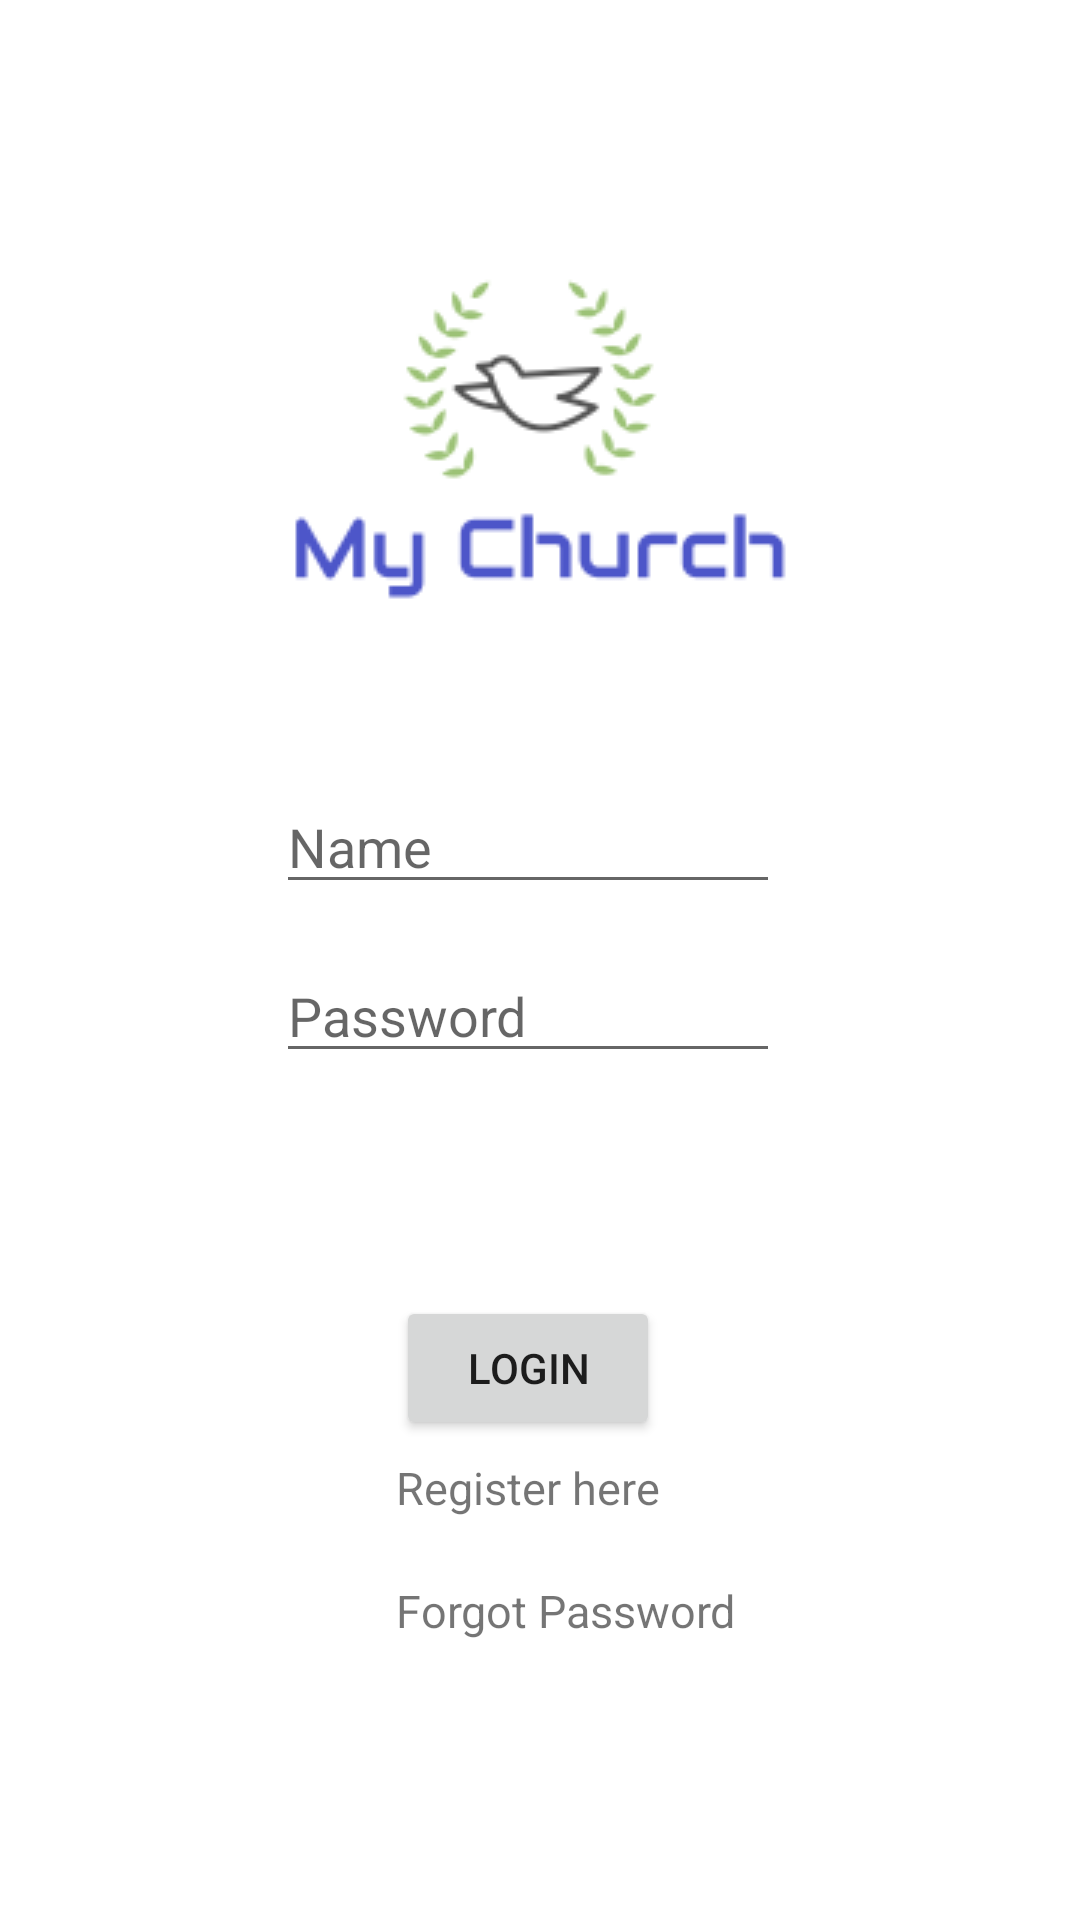

Layout XML and referenced resources for this Android screen:
<!-- AndroidManifest.xml: application theme Theme.ChurchApp -->
<!-- res/layout/activity_login.xml -->
<?xml version="1.0" encoding="utf-8"?>
<androidx.constraintlayout.widget.ConstraintLayout xmlns:android="http://schemas.android.com/apk/res/android"
    xmlns:app="http://schemas.android.com/apk/res-auto"
    xmlns:tools="http://schemas.android.com/tools"
    android:layout_width="match_parent"
    android:layout_height="match_parent"
    android:background="@drawable/bluebackground"
    tools:context=".LoginActivity">


    <ImageView
        android:id="@+id/logo"
        android:layout_width="wrap_content"
        android:layout_height="wrap_content"
        android:src="@drawable/logov3"
        app:layout_constraintBottom_toBottomOf="parent"
        app:layout_constraintHorizontal_bias="0.497"
        app:layout_constraintLeft_toLeftOf="parent"
        app:layout_constraintRight_toRightOf="parent"
        app:layout_constraintTop_toTopOf="parent"
        app:layout_constraintVertical_bias="0.112" />

    <EditText
        android:id="@+id/editTextEmail"
        android:layout_width="wrap_content"
        android:layout_height="wrap_content"
        android:layout_marginLeft="92dp"
        android:layout_marginBottom="324dp"
        android:ems="8"
        android:hint="Name"
        android:inputType="textPersonName"
        app:layout_constraintBottom_toBottomOf="parent"
        app:layout_constraintLeft_toLeftOf="parent"
        app:layout_constraintTop_toTopOf="parent"
        app:layout_constraintVertical_bias="0.947" />

    <EditText
        android:id="@+id/editTextPassword"
        android:layout_width="wrap_content"
        android:layout_height="wrap_content"
        android:layout_marginLeft="92dp"
        android:layout_marginBottom="260dp"
        android:ems="8"
        android:hint="Password"
        android:inputType="textPassword"
        app:layout_constraintBottom_toBottomOf="parent"
        app:layout_constraintLeft_toLeftOf="parent"
        app:layout_constraintTop_toTopOf="parent"
        app:layout_constraintVertical_bias="0.934" />

    <Button
        android:id="@+id/loginButton"
        android:layout_width="wrap_content"
        android:layout_height="wrap_content"
        android:layout_marginLeft="132dp"
        android:text="Login"
        app:layout_constraintBottom_toBottomOf="parent"
        app:layout_constraintLeft_toLeftOf="parent"
        app:layout_constraintTop_toTopOf="parent"
        app:layout_constraintVertical_bias="0.73" />

    <TextView
        android:id="@+id/registerView"
        android:layout_width="wrap_content"
        android:layout_height="wrap_content"
        android:layout_marginLeft="132dp"
        android:text="Register here"
        android:textSize="15sp"
        android:clickable="true"
        app:layout_constraintBottom_toBottomOf="parent"
        app:layout_constraintLeft_toLeftOf="parent"
        app:layout_constraintTop_toTopOf="parent"
        app:layout_constraintVertical_bias="0.784" />

    <TextView
        android:id="@+id/forgotPassView"
        android:layout_width="wrap_content"
        android:layout_height="wrap_content"
        android:layout_marginLeft="132dp"
        android:text="Forgot Password"
        android:textSize="15sp"
        android:clickable="true"
        app:layout_constraintBottom_toBottomOf="parent"
        app:layout_constraintLeft_toLeftOf="parent"
        app:layout_constraintTop_toTopOf="parent"
        app:layout_constraintVertical_bias="0.85" />

</androidx.constraintlayout.widget.ConstraintLayout>
<!-- resources referenced by this layout -->
<resources>
  <!-- drawable logov3: png bitmap (drawable, 6106 bytes) -->
  <style name="Theme.ChurchApp" parent="Theme.MaterialComponents.DayNight.DarkActionBar">
          
          <item name="colorPrimary">@color/purple_500</item>
          <item name="colorPrimaryVariant">@color/purple_700</item>
          <item name="colorOnPrimary">@color/white</item>
          
          <item name="colorSecondary">@color/teal_200</item>
          <item name="colorSecondaryVariant">@color/teal_700</item>
          <item name="colorOnSecondary">@color/black</item>
          
          <item name="android:statusBarColor" tools:targetApi="l">?attr/colorPrimaryVariant</item>
          
      </style>
  <!-- not gathered from this repository: default colours our renderer supplied (Android Studio template values) -->
  <color name="purple_500">#FF6200EE</color>
  <color name="purple_700">#FF3700B3</color>
  <color name="teal_200">#FF03DAC5</color>
  <color name="teal_700">#FF018786</color>
  <color name="black">#FF000000</color>
  <color name="white">#FFFFFFFF</color>
</resources>
